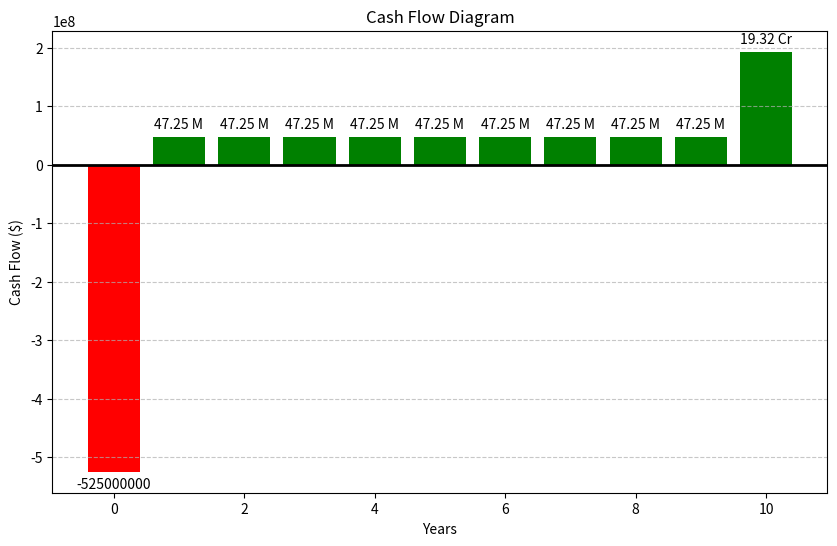

Generate this figure with matplotlib:
import matplotlib.pyplot as plt
import numpy as np

# Function to format numbers into readable abbreviations (k, M, Cr)
def format_cash_flow(value):
    if value >= 1e8:  # For crore (10 million)
        return f"{value / 1e7:.2f} Cr"
    elif value >= 1e6:  # For million (10^6)
        return f"{value / 1e6:.2f} M"
    elif value >= 1e3:  # For thousand (10^3)
        return f"{value / 1e3:.2f} k"
    else:
        return f"{value:.0f}"

# Cash Flow Data
years = np.arange(0, 11)  # 0 to 10 years
cash_flows = [-525000000] + [47250000] * 9 + [193200000]  # Cash flow values

# Create figure and axis
fig, ax = plt.subplots(figsize=(10, 6))

# Plotting the cash flows as bars
bars = ax.bar(years, cash_flows, color=['red' if x < 0 else 'green' for x in cash_flows])

# Adding labels and title
ax.set_xlabel("Years")
ax.set_ylabel("Cash Flow ($)")
ax.set_title("Cash Flow Diagram")

# Add annotations for each bar with proper positioning to avoid overlap
for i, value in enumerate(cash_flows):
    formatted_value = format_cash_flow(value)  # Format the value with abbreviation
    if value >= 0:
        # For positive values, place the text above the bar
        ax.text(years[i], value + 0.05 * max(cash_flows), formatted_value, ha='center', va='bottom')
    else:
        # For negative values, place the text below the bar
        ax.text(years[i], value - 0.05 * max(cash_flows), formatted_value, ha='center', va='top')

# Highlight the middle y-axis (0) in bold
ax.axhline(0, color='black', linewidth=2)  # Bold line at y=0

# Show gridlines for better readability
ax.grid(True, which='both', axis='y', linestyle='--', alpha=0.7)

# Show the plot
plt.show()
